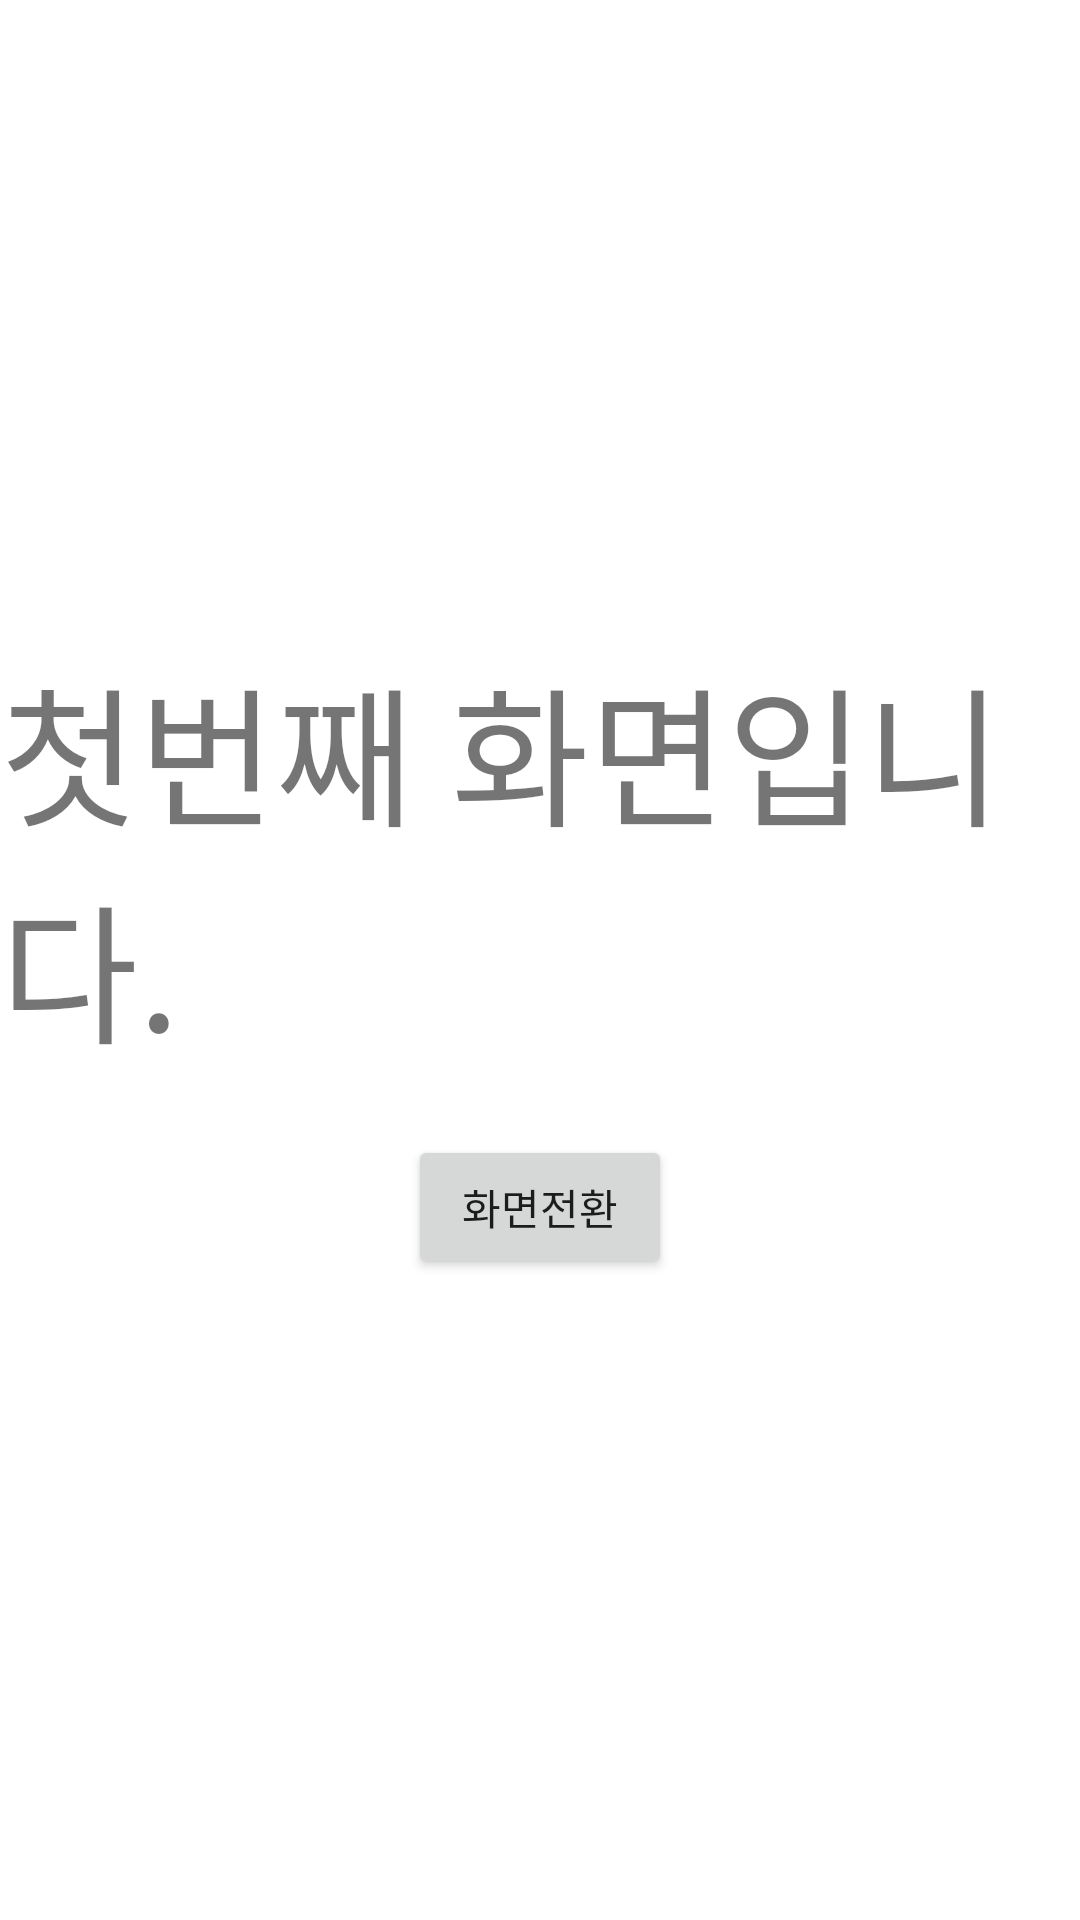

Produce the Android XML layout that renders to this screen, including the resource entries it uses.
<!-- AndroidManifest.xml: application theme Theme.UMC_Project -->
<!-- res/layout/activity_manager_volunsup.xml -->
<?xml version="1.0" encoding="utf-8"?>
<androidx.constraintlayout.widget.ConstraintLayout xmlns:android="http://schemas.android.com/apk/res/android"
    android:layout_width="match_parent"
    android:layout_height="match_parent">

    <LinearLayout xmlns:android="http://schemas.android.com/apk/res/android"
        xmlns:app="http://schemas.android.com/apk/res-auto"
        xmlns:tools="http://schemas.android.com/tools"
        android:layout_width="match_parent"
        android:layout_height="match_parent"
        android:orientation="vertical"
        android:gravity="center"
        tools:context=".MainActivity">
        <TextView
            android:layout_width="wrap_content"
            android:layout_height="wrap_content"
            android:text="첫번째 화면입니다."
            android:textSize="50dp"/>


        <LinearLayout
            android:layout_marginTop="20dp"
            android:layout_gravity="center"
            android:layout_width="wrap_content"
            android:layout_height="wrap_content">
            <Button
                android:id="@+id/btn1"
                android:layout_width="wrap_content"
                android:layout_height="wrap_content"
                android:text="화면전환"/>


        </LinearLayout>
    </LinearLayout>

</androidx.constraintlayout.widget.ConstraintLayout>
<!-- resources referenced by this layout -->
<resources>
  <style name="Theme.UMC_Project" parent="Theme.MaterialComponents.DayNight.DarkActionBar">
          
          <item name="colorPrimary">@color/purple_500</item>
          <item name="colorPrimaryVariant">@color/purple_700</item>
          <item name="colorOnPrimary">@color/white</item>
          
          <item name="colorSecondary">@color/teal_200</item>
          <item name="colorSecondaryVariant">@color/teal_700</item>
          <item name="colorOnSecondary">@color/black</item>
          
          
          <item name="windowNoTitle">true</item>
          <item name="android:windowTranslucentStatus">true</item>
          
      </style>
  <color name="purple_500">#FF6200EE</color>
  <color name="purple_700">#FF3700B3</color>
  <color name="white">#FFFFFFFF</color>
  <color name="teal_200">#FF03DAC5</color>
  <color name="teal_700">#FF018786</color>
  <color name="black">#FF000000</color>
</resources>
